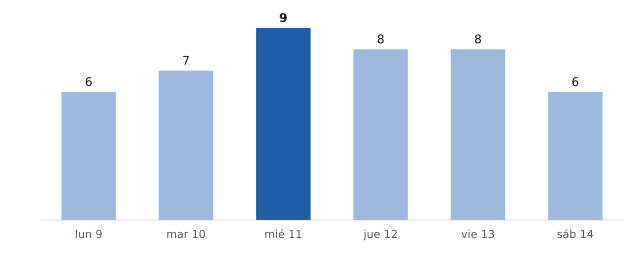

Data behind this chart, as committed beside it:
fecha, municipios_prob_90_o_mas
2026-11-09, 6
2026-11-10, 7
2026-11-11, 9
2026-11-12, 8
2026-11-13, 8
2026-11-14, 6
